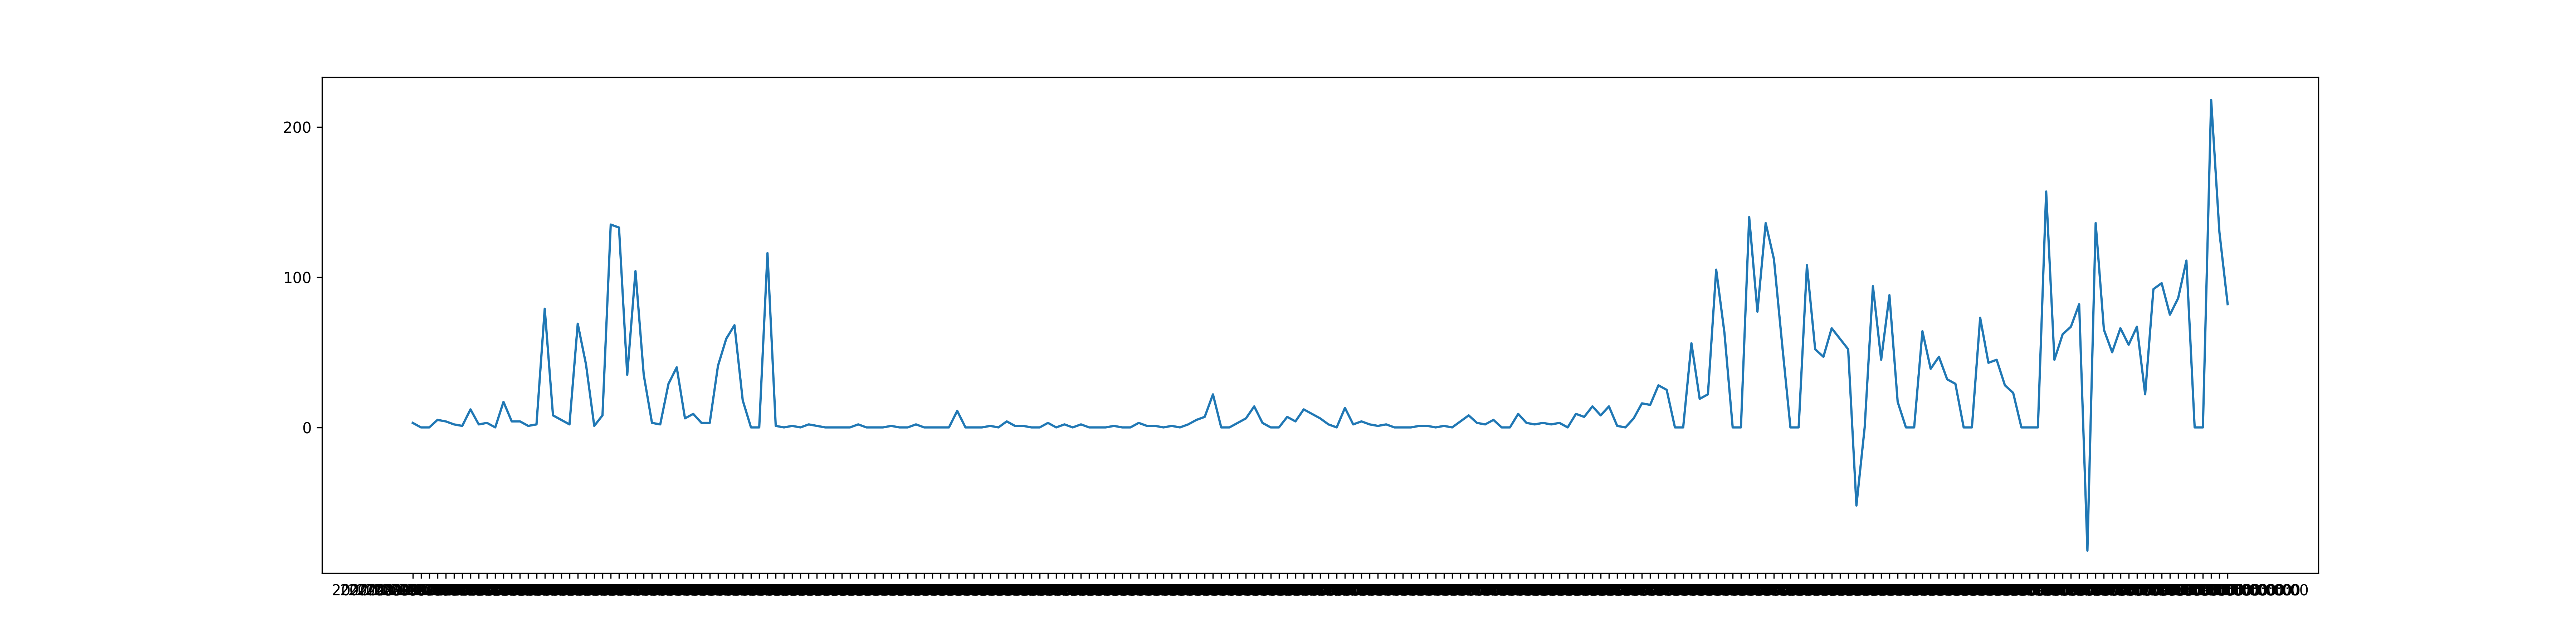

The file beside this chart, header and first rows:
2020-03-15T00:00:00, 3
2020-03-16T00:00:00, 0
2020-03-17T00:00:00, 0
2020-03-18T00:00:00, 5
2020-03-19T00:00:00, 4
2020-03-20T00:00:00, 2
2020-03-21T00:00:00, 1
2020-03-22T00:00:00, 12
2020-03-23T00:00:00, 2
2020-03-24T00:00:00, 3
2020-03-25T00:00:00, 0
2020-03-26T00:00:00, 17
2020-03-27T00:00:00, 4
2020-03-28T00:00:00, 4
2020-03-29T00:00:00, 1
2020-03-30T00:00:00, 2
2020-03-31T00:00:00, 79
2020-04-01T00:00:00, 8
2020-04-02T00:00:00, 5
2020-04-03T00:00:00, 2
2020-04-04T00:00:00, 69
2020-04-05T00:00:00, 42
2020-04-06T00:00:00, 1
2020-04-07T00:00:00, 8
2020-04-08T00:00:00, 135
2020-04-09T00:00:00, 133
2020-04-10T00:00:00, 35
2020-04-11T00:00:00, 104
2020-04-12T00:00:00, 35
2020-04-13T00:00:00, 3
2020-04-14T00:00:00, 2
2020-04-15T00:00:00, 29
2020-04-16T00:00:00, 40
2020-04-17T00:00:00, 6
2020-04-18T00:00:00, 9
2020-04-19T00:00:00, 3
2020-04-20T00:00:00, 3
2020-04-21T00:00:00, 41
2020-04-22T00:00:00, 59
2020-04-23T00:00:00, 68
2020-04-24T00:00:00, 18
2020-04-25T00:00:00, 0
2020-04-26T00:00:00, 0
2020-04-27T00:00:00, 116
2020-04-28T00:00:00, 1
2020-04-29T00:00:00, 0
2020-04-30T00:00:00, 1
2020-05-01T00:00:00, 0
2020-05-02T00:00:00, 2
2020-05-03T00:00:00, 1
2020-05-04T00:00:00, 0
2020-05-05T00:00:00, 0
2020-05-06T00:00:00, 0
2020-05-07T00:00:00, 0
2020-05-08T00:00:00, 2
2020-05-09T00:00:00, 0
2020-05-10T00:00:00, 0
2020-05-11T00:00:00, 0
2020-05-12T00:00:00, 1
2020-05-13T00:00:00, 0
2020-05-14T00:00:00, 0
... 160 more rows
